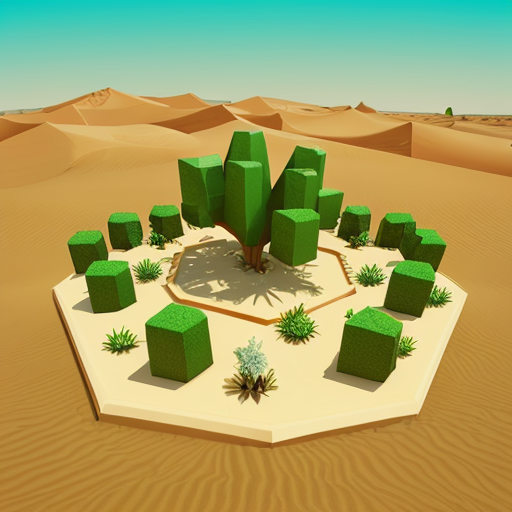
Generation parameters embedded in this image by AUTOMATIC1111 Stable Diffusion web UI or a fork of it (Forge, ...) (PNG 'parameters' text chunk):
hexagonal,lowpoly,desert,oasis, farmland,afforestation,sand,one_lake,artificial_plant_tree
Steps: 20, Sampler: DPM++ 2M, CFG scale: 7, Seed: 1984308525, Size: 512x512, Model hash: 9aba26abdf, Model: deliberate_v2